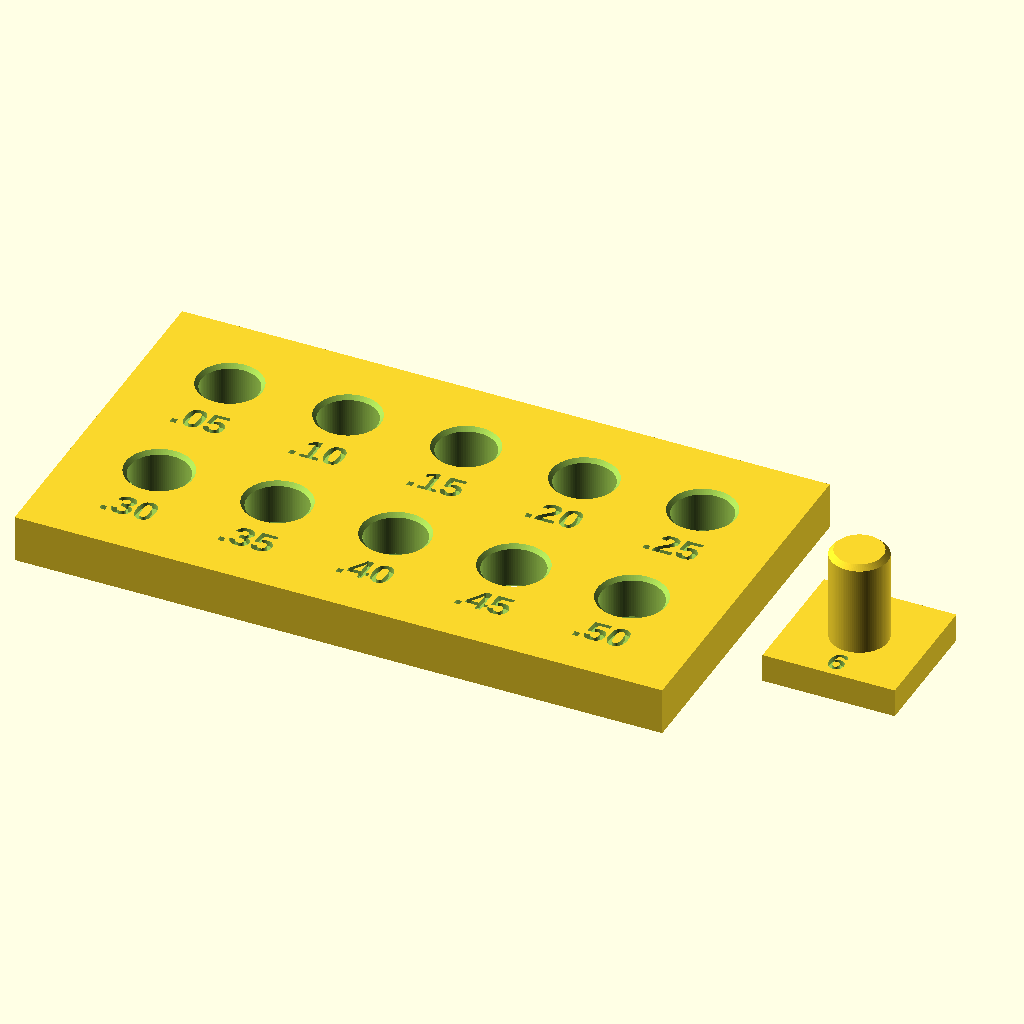
Cell 1: rendered with the file's own defaults.
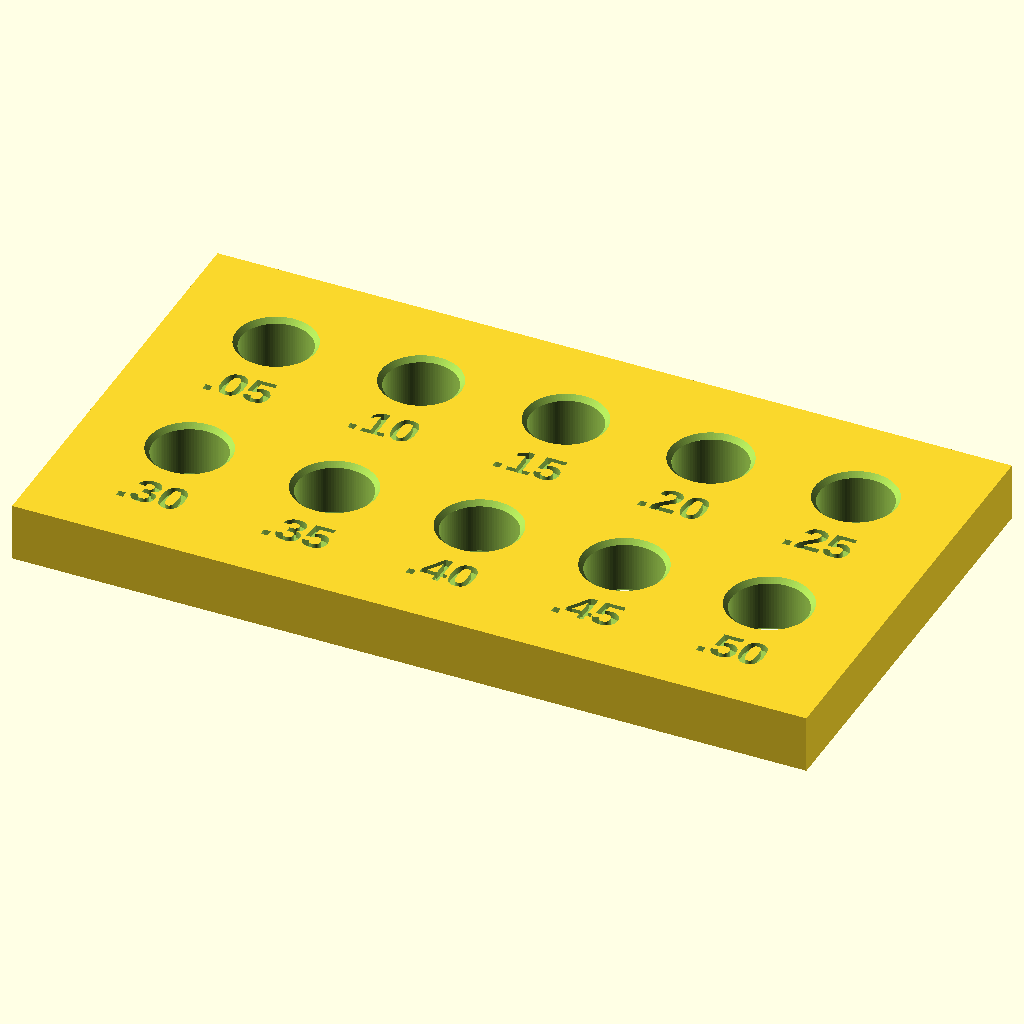
Cell 2: parte = "piastra" (everything else at default).
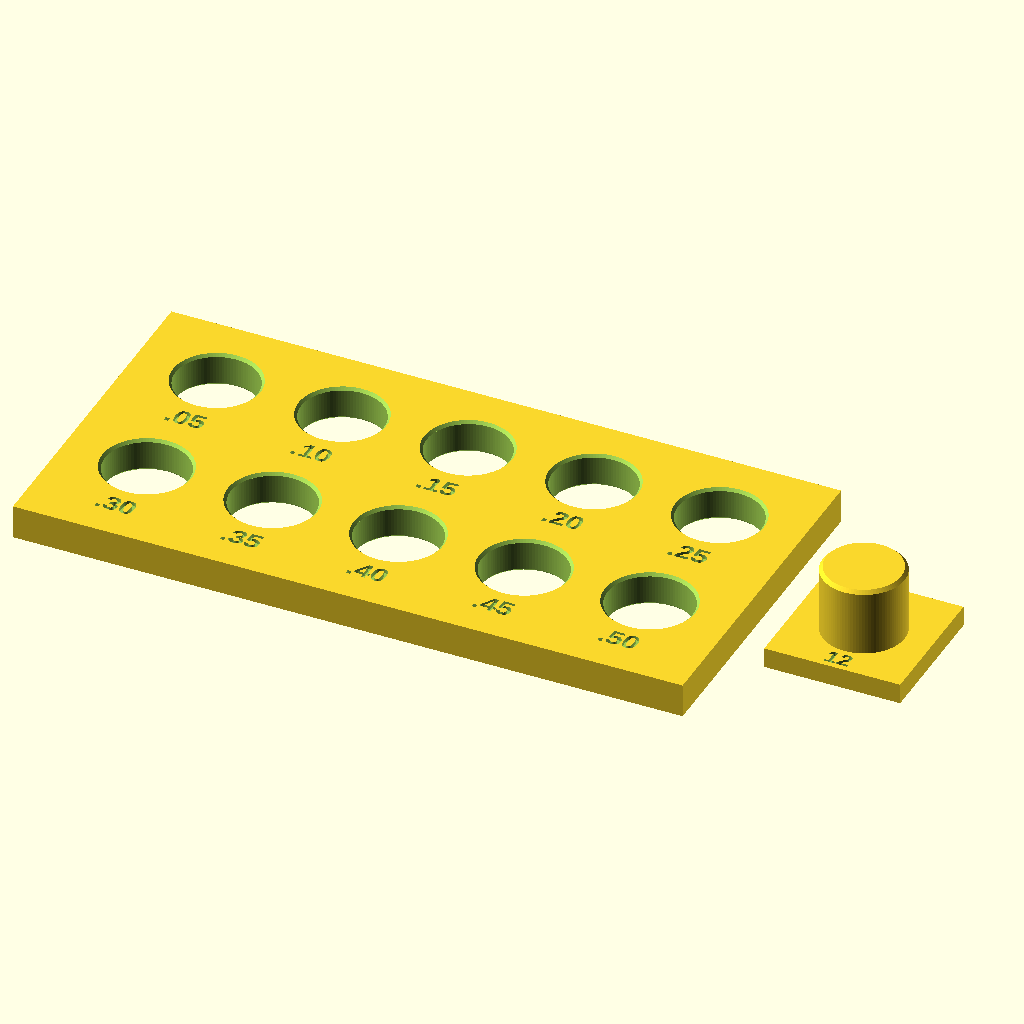
Cell 3 — d_perno set to 12, the other parameters unchanged.
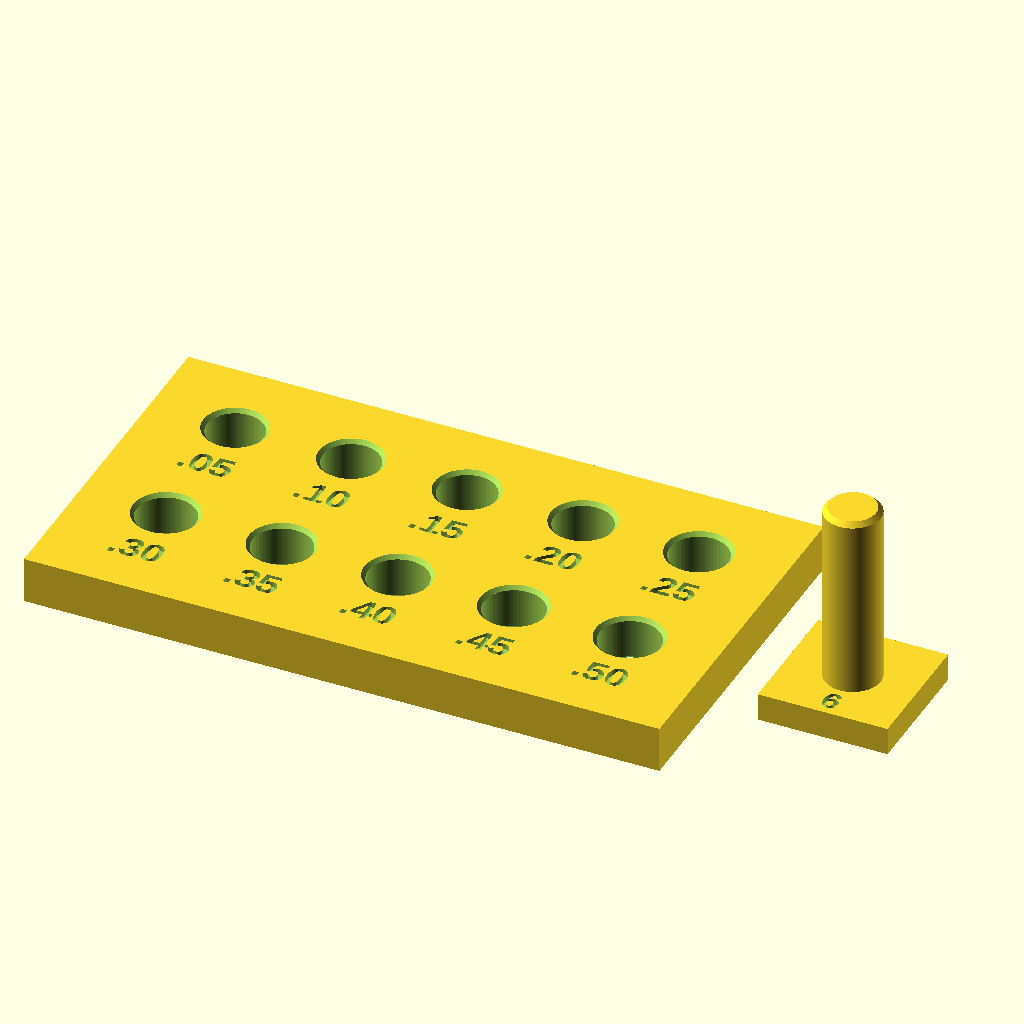
Cell 4: the same model with h_perno = 20.
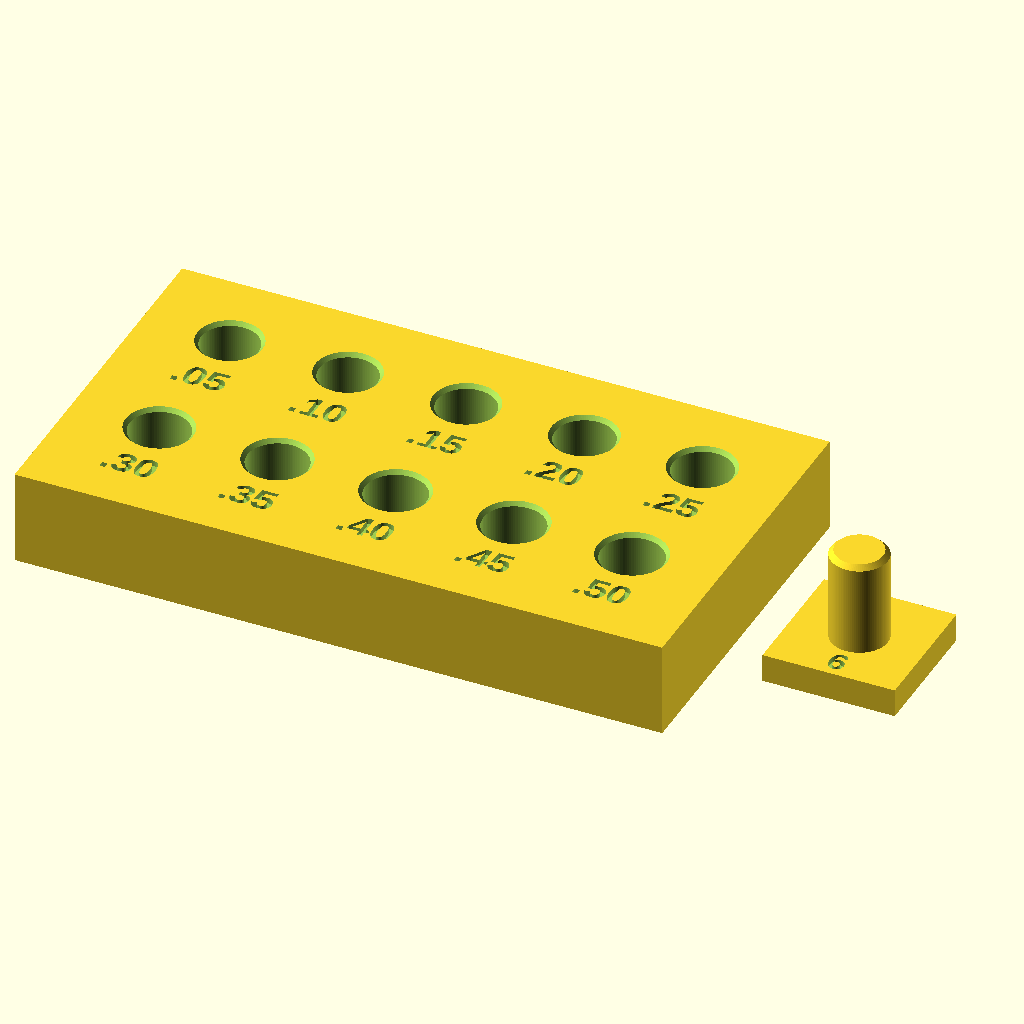
Cell 5 — spessore set to 10, the other parameters unchanged.
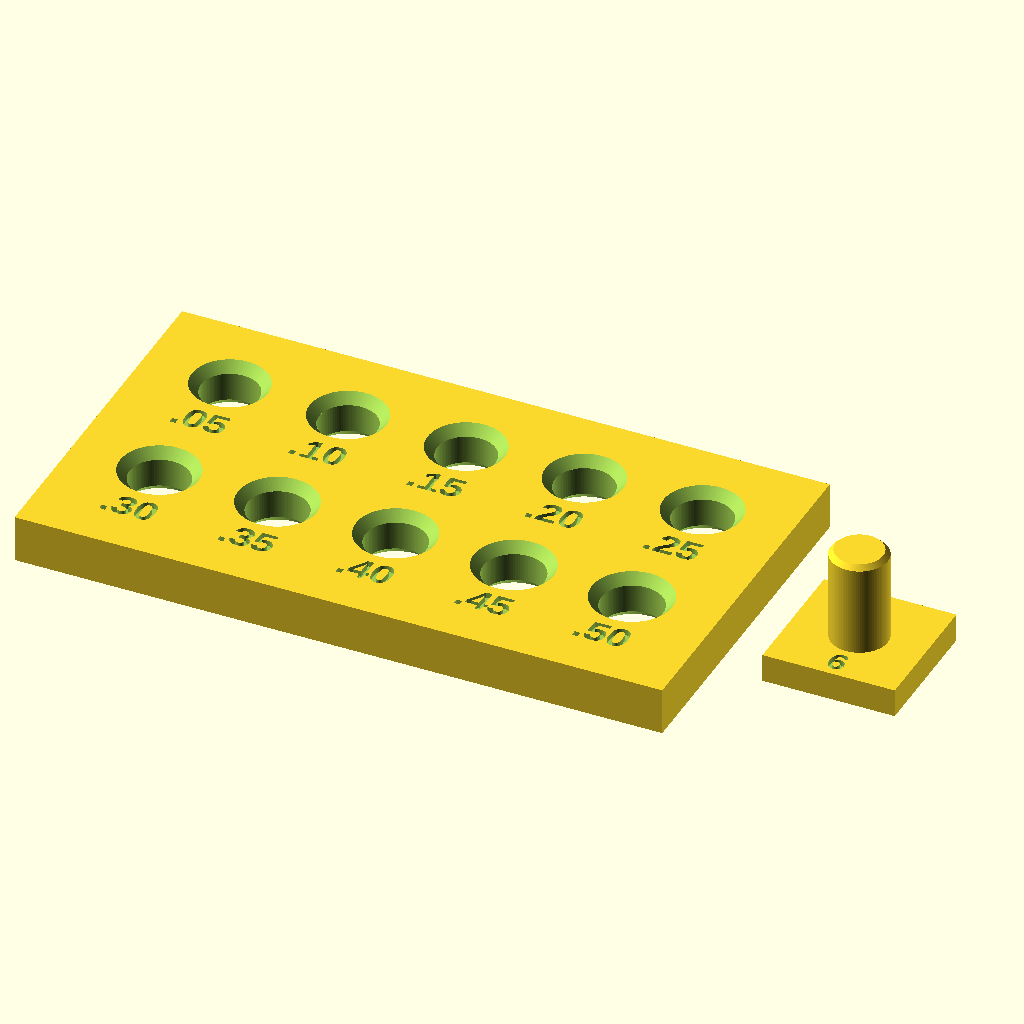
Cell 6: smusso = 1 (everything else at default).
All cells are drawn from the same view direction (rotation 55°, 0°, 25°, orthographic, colour scheme Cornfield), but the view is re-fitted for each cell, so position and scale can differ between cells as well as the parameter.
Source of the model, CALIBRATION/scad/02_tolleranze.scad:
// =====================================================================
// 02 - CALIBRO DI TOLLERANZE (gioco perno/foro)
// =====================================================================
// Piastra con 10 fori per un perno da 6.00 mm.
// Il numero inciso e' il GIOCO DIAMETRALE in mm:
//     diametro foro = diametro perno + gioco
// (stessa convenzione dei tuoi .scad, es. "11.0 + 0.5 tolleranza")
//
// Stampa piastra e perno insieme, in piano, con le impostazioni
// che userai per i pezzi veri (stesse pareti, velocita', flusso).
//
// Lettura:
//  - primo foro dove il perno ENTRA con forza    -> accoppiamento a pressione
//  - primo foro dove il perno SCORRE senza gioco -> accoppiamento scorrevole
//  - primo foro dove il perno GIRA libero        -> accoppiamento rotante
// Usa quei valori come tolleranze nei tuoi progetti.
// =====================================================================

/* [Selezione] */
parte = "tutto"; // [tutto, piastra, perno]

/* [Perno] */
d_perno     = 6.0;  // [3:0.5:12]
h_perno     = 10;   // [6:1:20]

/* [Piastra] */
spessore    = 5;    // [3:0.5:10]
// Smusso ai bordi dei fori (elimina l'effetto del piede d'elefante)
smusso      = 0.4;  // [0:0.1:1]

/* [Hidden] */
$fn = 96;
giochi    = [0.05, 0.10, 0.15, 0.20, 0.25, 0.30, 0.35, 0.40, 0.45, 0.50];
etichette = [".05", ".10", ".15", ".20", ".25", ".30", ".35", ".40", ".45", ".50"];
colonne   = 5;
cella_x   = d_perno + 6.5;
cella_y   = d_perno + 10;
bordo     = 3;
font      = "Liberation Sans:style=Bold";
incisione = 0.6;

larghezza = colonne * cella_x + 2*bordo;
profondita = ceil(len(giochi)/colonne) * cella_y + 2*bordo;

module foro(d) {
    translate([0,0,-0.01]) cylinder(d = d, h = spessore + 0.02);
    // smussi sopra e sotto
    translate([0,0,-0.01]) cylinder(d1 = d + 2*smusso, d2 = d, h = smusso + 0.01);
    translate([0,0,spessore - smusso]) cylinder(d1 = d, d2 = d + 2*smusso, h = smusso + 0.01);
}

module piastra() {
    difference() {
        cube([larghezza, profondita, spessore]);
        for (i = [0 : len(giochi)-1]) {
            col = i % colonne;
            riga = floor(i / colonne);
            cx = bordo + col*cella_x + cella_x/2;
            // riga 0 in alto (dietro), cosi' si legge da sinistra a destra, dall'alto in basso
            cy = profondita - bordo - riga*cella_y - cella_y/2;
            translate([cx, cy + 2, 0]) foro(d_perno + giochi[i]);
            translate([cx, cy - d_perno/2 - 1.8, spessore - incisione])
                linear_extrude(incisione + 0.01)
                    text(etichette[i], size = 3, font = font, halign = "center", valign = "center");
        }
    }
}

module perno() {
    base = d_perno + 8;
    difference() {
        translate([-base/2, -base/2, 0]) cube([base, base, 3]);
        translate([0, -base/2 + 2, 3 - incisione])
            linear_extrude(incisione + 0.01)
                text(str(d_perno), size = 2.5, font = font, halign = "center", valign = "center");
    }
    translate([0,0,3]) {
        cylinder(d = d_perno, h = h_perno - 0.5);
        translate([0,0,h_perno - 0.5]) cylinder(d1 = d_perno, d2 = d_perno - 1, h = 0.5);
    }
}

if (parte == "tutto" || parte == "piastra") piastra();
if (parte == "tutto" || parte == "perno")
    translate([larghezza + (d_perno + 8)/2 + 5, profondita/2, 0]) perno();
Customizer parameters (derived from the source; name, type, default, range or options):
parte: string, default "tutto", options "tutto", "piastra", "perno"
d_perno: number, default 6, range 3 to 12, step 0.5
h_perno: number, default 10, range 6 to 20, step 1
spessore: number, default 5, range 3 to 10, step 0.5
smusso: number, default 0.4, range 0 to 1, step 0.1
